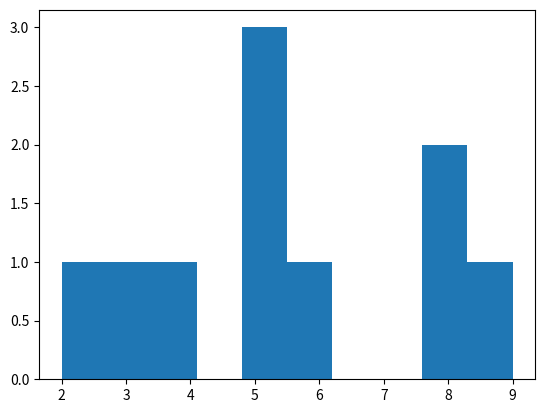

Source code (Python):
import matplotlib.pyplot as plt
import random as r

numbers = [r.randint(1, 9) for i in range(10)]

plt.hist(numbers, bins=10)
plt.show()